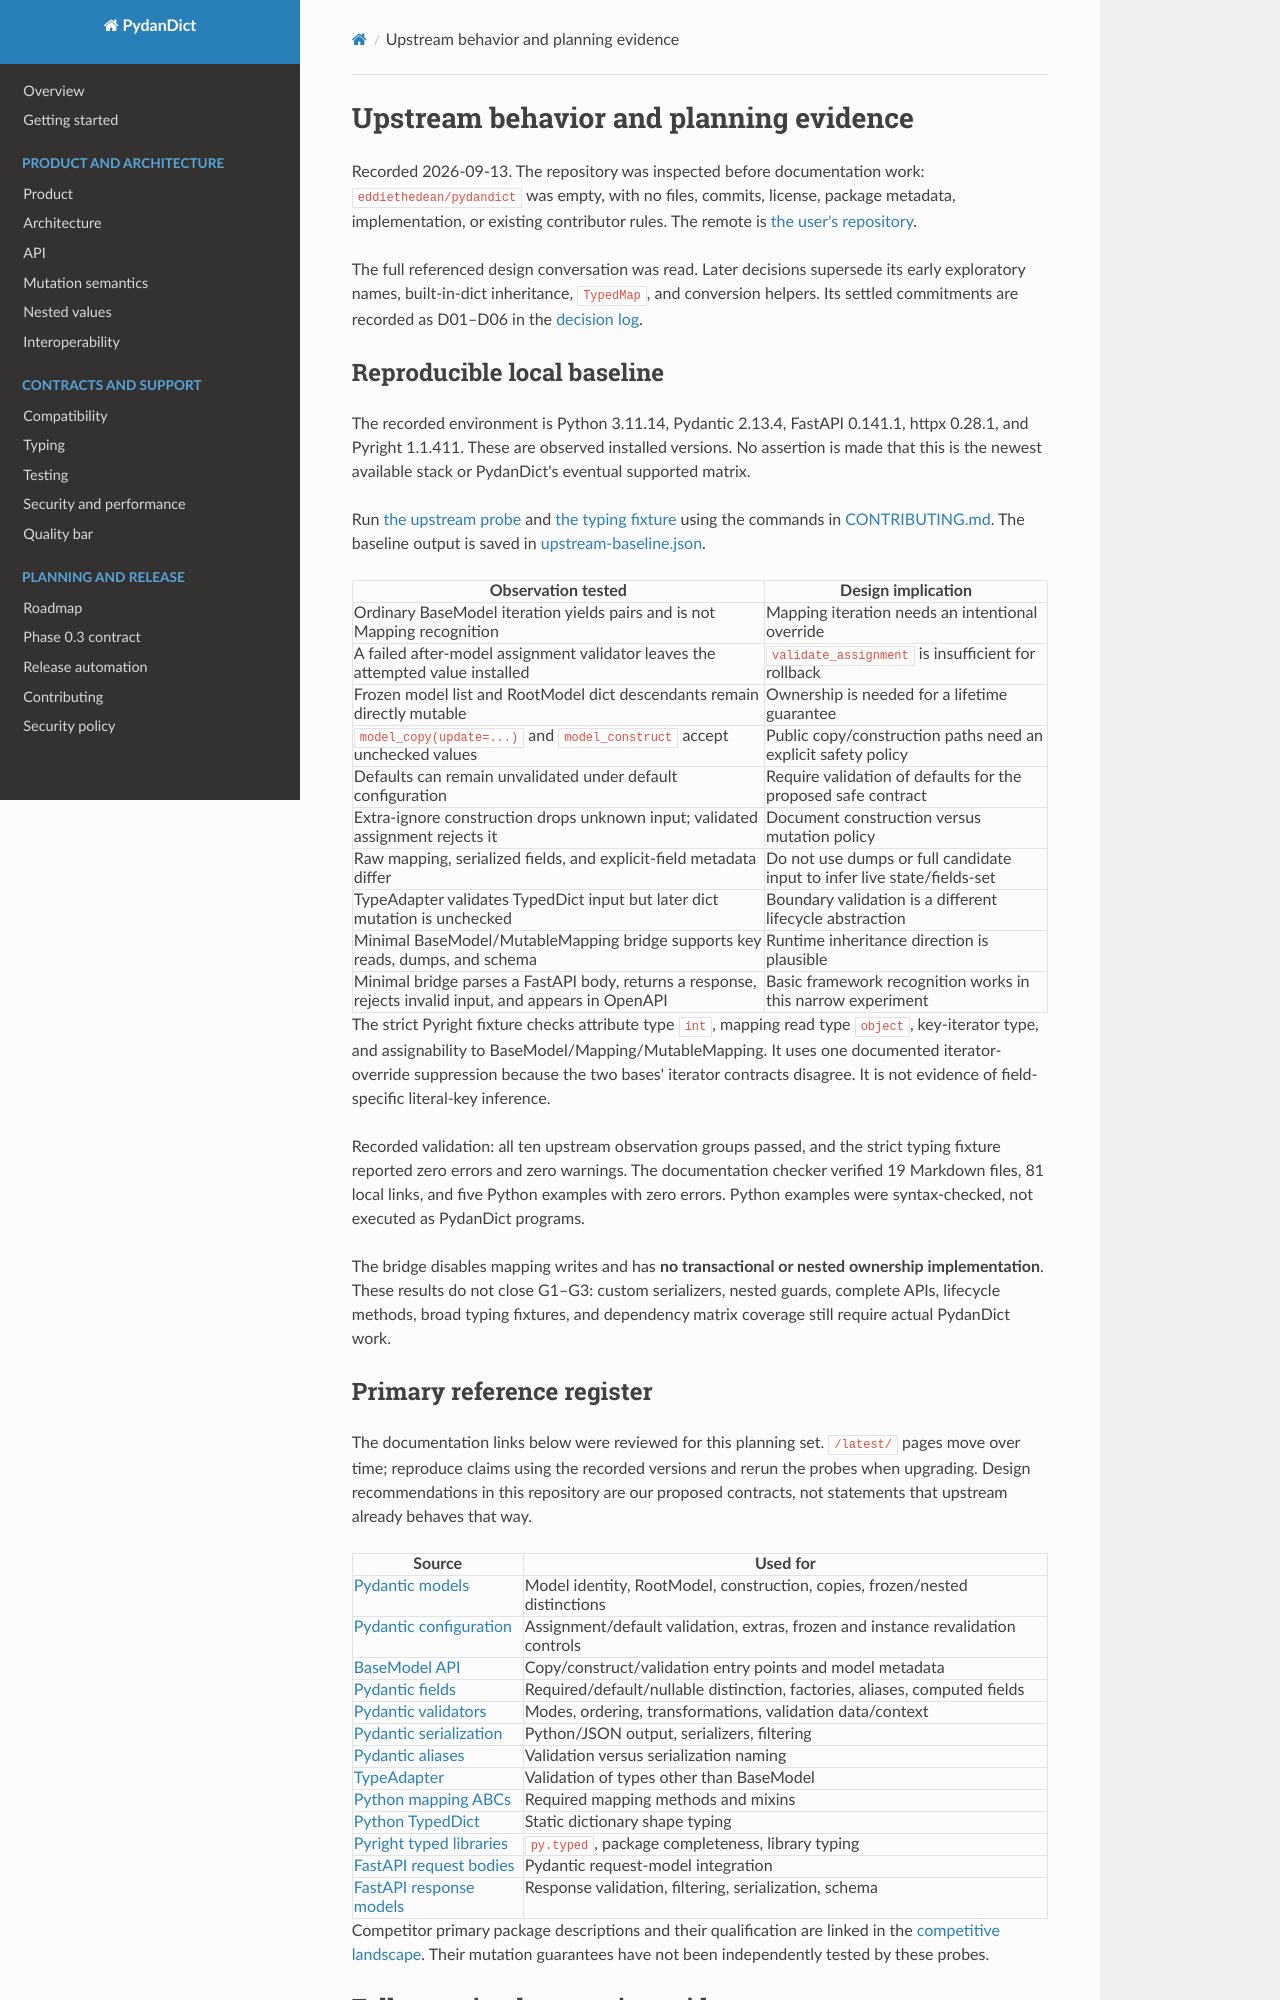

repository: eddiethedean/pydandict · page: research/upstream-behavior/index.html · generator: mkdocs

# Upstream behavior and planning evidence

Recorded 2026-09-13. The repository was inspected before documentation work:
`eddiethedean/pydandict` was empty, with no files, commits, license, package metadata,
implementation, or existing contributor rules. The remote is
[the user's repository](https://github.com/eddiethedean/pydandict).

The full referenced design conversation was read. Later decisions supersede its
early exploratory names, built-in-dict inheritance, `TypedMap`, and conversion
helpers. Its settled commitments are recorded as D01–D06 in the
[decision log](../decisions/README.md).

## Reproducible local baseline

The recorded environment is Python 3.11.14, Pydantic 2.13.4, FastAPI 0.141.1,
httpx 0.28.1, and Pyright 1.1.411. These are observed installed versions. No
assertion is made that this is the newest available stack or PydanDict's eventual
supported matrix.

Run [the upstream probe](../../tools/probe_upstream.py) and
[the typing fixture](../../tools/probe_typing.py) using the commands in
[CONTRIBUTING.md](../../CONTRIBUTING.md). The baseline output is saved in
[upstream-baseline.json](upstream-baseline.json).

| Observation tested | Design implication |
| --- | --- |
| Ordinary BaseModel iteration yields pairs and is not Mapping recognition | Mapping iteration needs an intentional override |
| A failed after-model assignment validator leaves the attempted value installed | `validate_assignment` is insufficient for rollback |
| Frozen model list and RootModel dict descendants remain directly mutable | Ownership is needed for a lifetime guarantee |
| `model_copy(update=...)` and `model_construct` accept unchecked values | Public copy/construction paths need an explicit safety policy |
| Defaults can remain unvalidated under default configuration | Require validation of defaults for the proposed safe contract |
| Extra-ignore construction drops unknown input; validated assignment rejects it | Document construction versus mutation policy |
| Raw mapping, serialized fields, and explicit-field metadata differ | Do not use dumps or full candidate input to infer live state/fields-set |
| TypeAdapter validates TypedDict input but later dict mutation is unchecked | Boundary validation is a different lifecycle abstraction |
| Minimal BaseModel/MutableMapping bridge supports key reads, dumps, and schema | Runtime inheritance direction is plausible |
| Minimal bridge parses a FastAPI body, returns a response, rejects invalid input, and appears in OpenAPI | Basic framework recognition works in this narrow experiment |

The strict Pyright fixture checks attribute type `int`, mapping read type `object`,
key-iterator type, and assignability to BaseModel/Mapping/MutableMapping. It uses
one documented iterator-override suppression because the two bases' iterator
contracts disagree. It is not evidence of field-specific literal-key inference.

Recorded validation: all ten upstream observation groups passed, and the strict
typing fixture reported zero errors and zero warnings. The documentation checker
verified 19 Markdown files, 81 local links, and five Python examples with zero
errors. Python examples were syntax-checked, not executed as PydanDict programs.

The bridge disables mapping writes and has **no transactional or nested ownership
implementation**. These results do not close G1–G3: custom serializers, nested
guards, complete APIs, lifecycle methods, broad typing fixtures, and dependency
matrix coverage still require actual PydanDict work.
